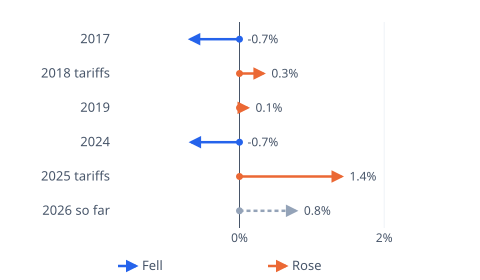

Source data for this figure (header and first rows):
row, from, to
2017, 0, -0.0068
2018 tariffs, 0, 0.0033
2019, 0, 0.0011
2024, 0, -0.0067
2025 tariffs, 0, 0.0141
2026 so far, 0, 0.0078
